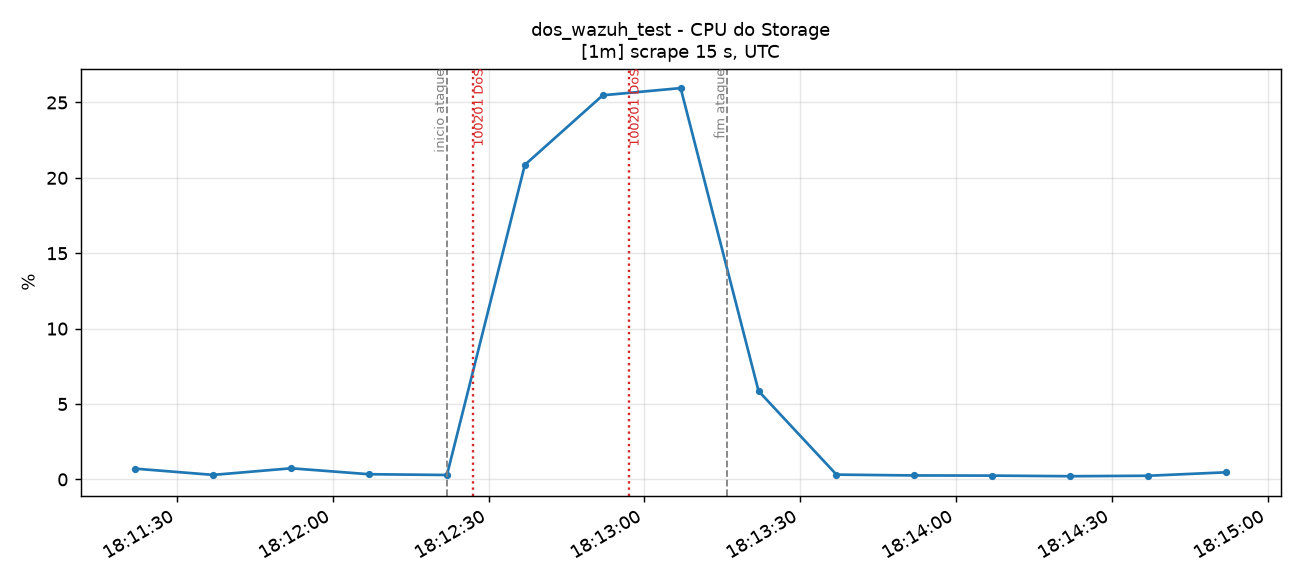

Data behind this chart, as committed beside it:
time_utc, serie, valor
2026-11-14T18:11:22+00:00, container=storage-pt-aveiro-dc1-r02-n01,…, 0.7123
2026-11-14T18:11:37+00:00, container=storage-pt-aveiro-dc1-r02-n01,…, 0.2984
2026-11-14T18:11:52+00:00, container=storage-pt-aveiro-dc1-r02-n01,…, 0.7365
2026-11-14T18:12:07+00:00, container=storage-pt-aveiro-dc1-r02-n01,…, 0.343
2026-11-14T18:12:22+00:00, container=storage-pt-aveiro-dc1-r02-n01,…, 0.2916
2026-11-14T18:12:37+00:00, container=storage-pt-aveiro-dc1-r02-n01,…, 20.86
2026-11-14T18:12:52+00:00, container=storage-pt-aveiro-dc1-r02-n01,…, 25.48
2026-11-14T18:13:07+00:00, container=storage-pt-aveiro-dc1-r02-n01,…, 25.95
2026-11-14T18:13:22+00:00, container=storage-pt-aveiro-dc1-r02-n01,…, 5.86
2026-11-14T18:13:37+00:00, container=storage-pt-aveiro-dc1-r02-n01,…, 0.3173
2026-11-14T18:13:52+00:00, container=storage-pt-aveiro-dc1-r02-n01,…, 0.2617
2026-11-14T18:14:07+00:00, container=storage-pt-aveiro-dc1-r02-n01,…, 0.2514
2026-11-14T18:14:22+00:00, container=storage-pt-aveiro-dc1-r02-n01,…, 0.2109
2026-11-14T18:14:37+00:00, container=storage-pt-aveiro-dc1-r02-n01,…, 0.2414
2026-11-14T18:14:52+00:00, container=storage-pt-aveiro-dc1-r02-n01,…, 0.4695
